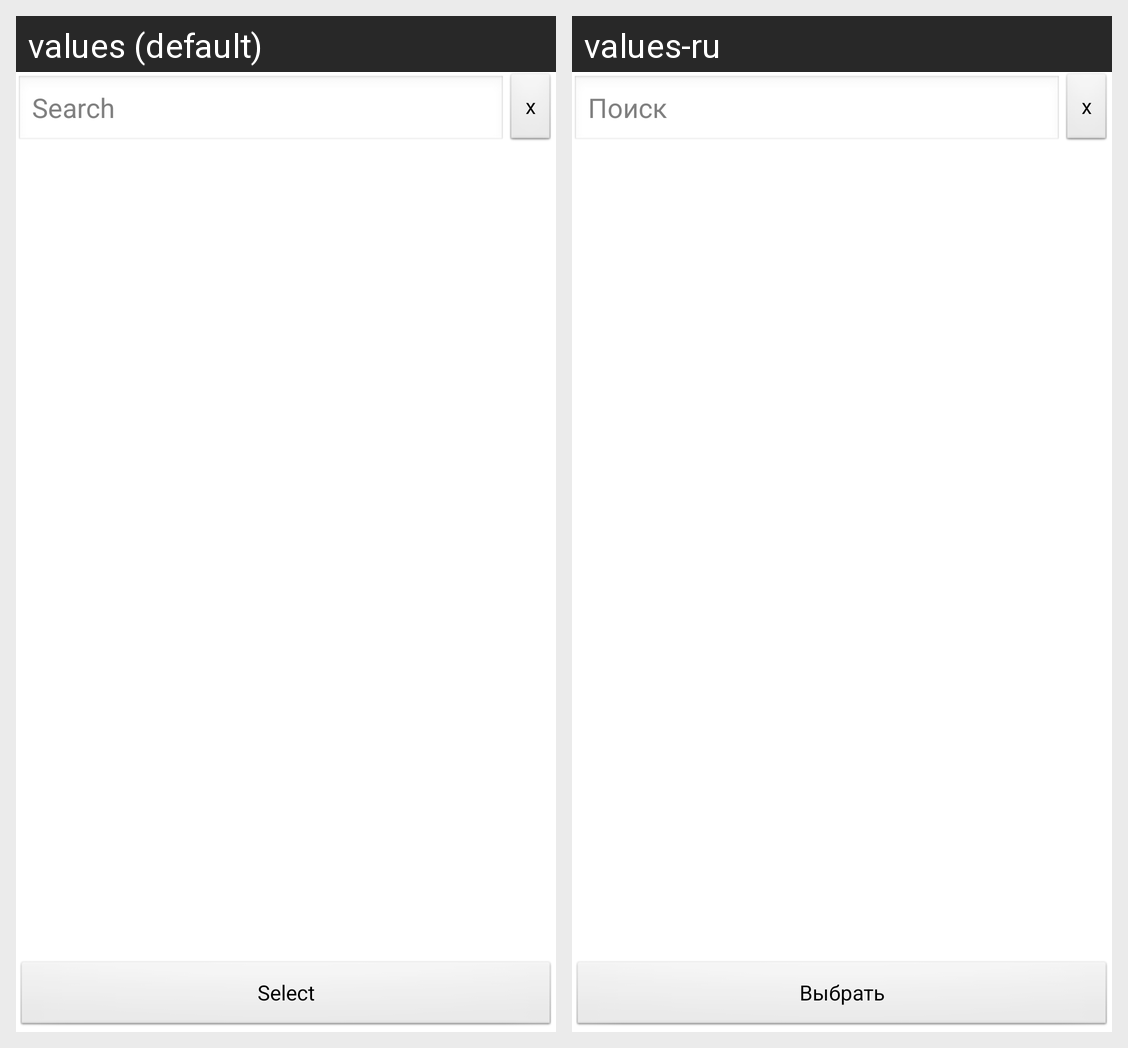

For this localized Android screen grid, give each drawn string resource with its value in every locale shown.
Android screen res/layout/select_figures_list.xml rendered under 2 locales, left to right: values (default), values-ru. Device: Nexus 5 (rendered at 1080×1920; each locale shown at half size, 540×960, under a caption strip naming it); theme AppTheme.
Strings drawn on this screen, with the default value and each locale's value (text and hints the layout hard-codes, and strings that could not be matched under every locale, appear in the picture but are not listed):

Search
  values: Search
  values-ru: Поиск

btSubmitSelectedFigures
  values: Select
  values-ru: Выбрать
